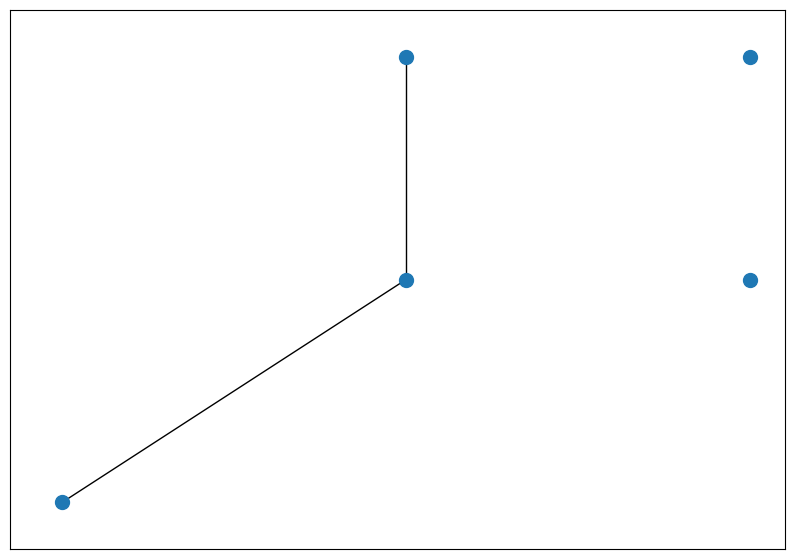

Source code (Python):
"""
    I'd like to create a simple forest where I can:
    -- specify the location of the trees on a lattice
    -- color the nodes based on a tree's health
    -- have the size of each node indicate the tree's age
    -- draw edges between neighboring trees
"""

import networkx as nx
import random
import matplotlib.pyplot as plt
import numpy as np


def generate_graph():
    """ Returns a graph with desired characteristics. """

    positions = {0: (0, 0), 1: (1, 1), 2: (1, 2), 3: (2, 1), 4: (2, 2)}
    # G = nx.Graph(5, 20, pos = positions)
    G = nx.random_geometric_graph(5, 20, pos = positions)
    edges = [(0, 1), (1, 2)]
    return G, positions, edges

def main():
    """ The main function. """

    G, positions, edges = generate_graph()
    fig, ax = plt.subplots(figsize=(10,7))
    nx.draw_networkx_nodes(G, positions, node_size=100)
    nx.draw_networkx_edges(G, positions, edges)
    # nx.draw(G)
    plt.show()


if __name__ == '__main__':
    main()
